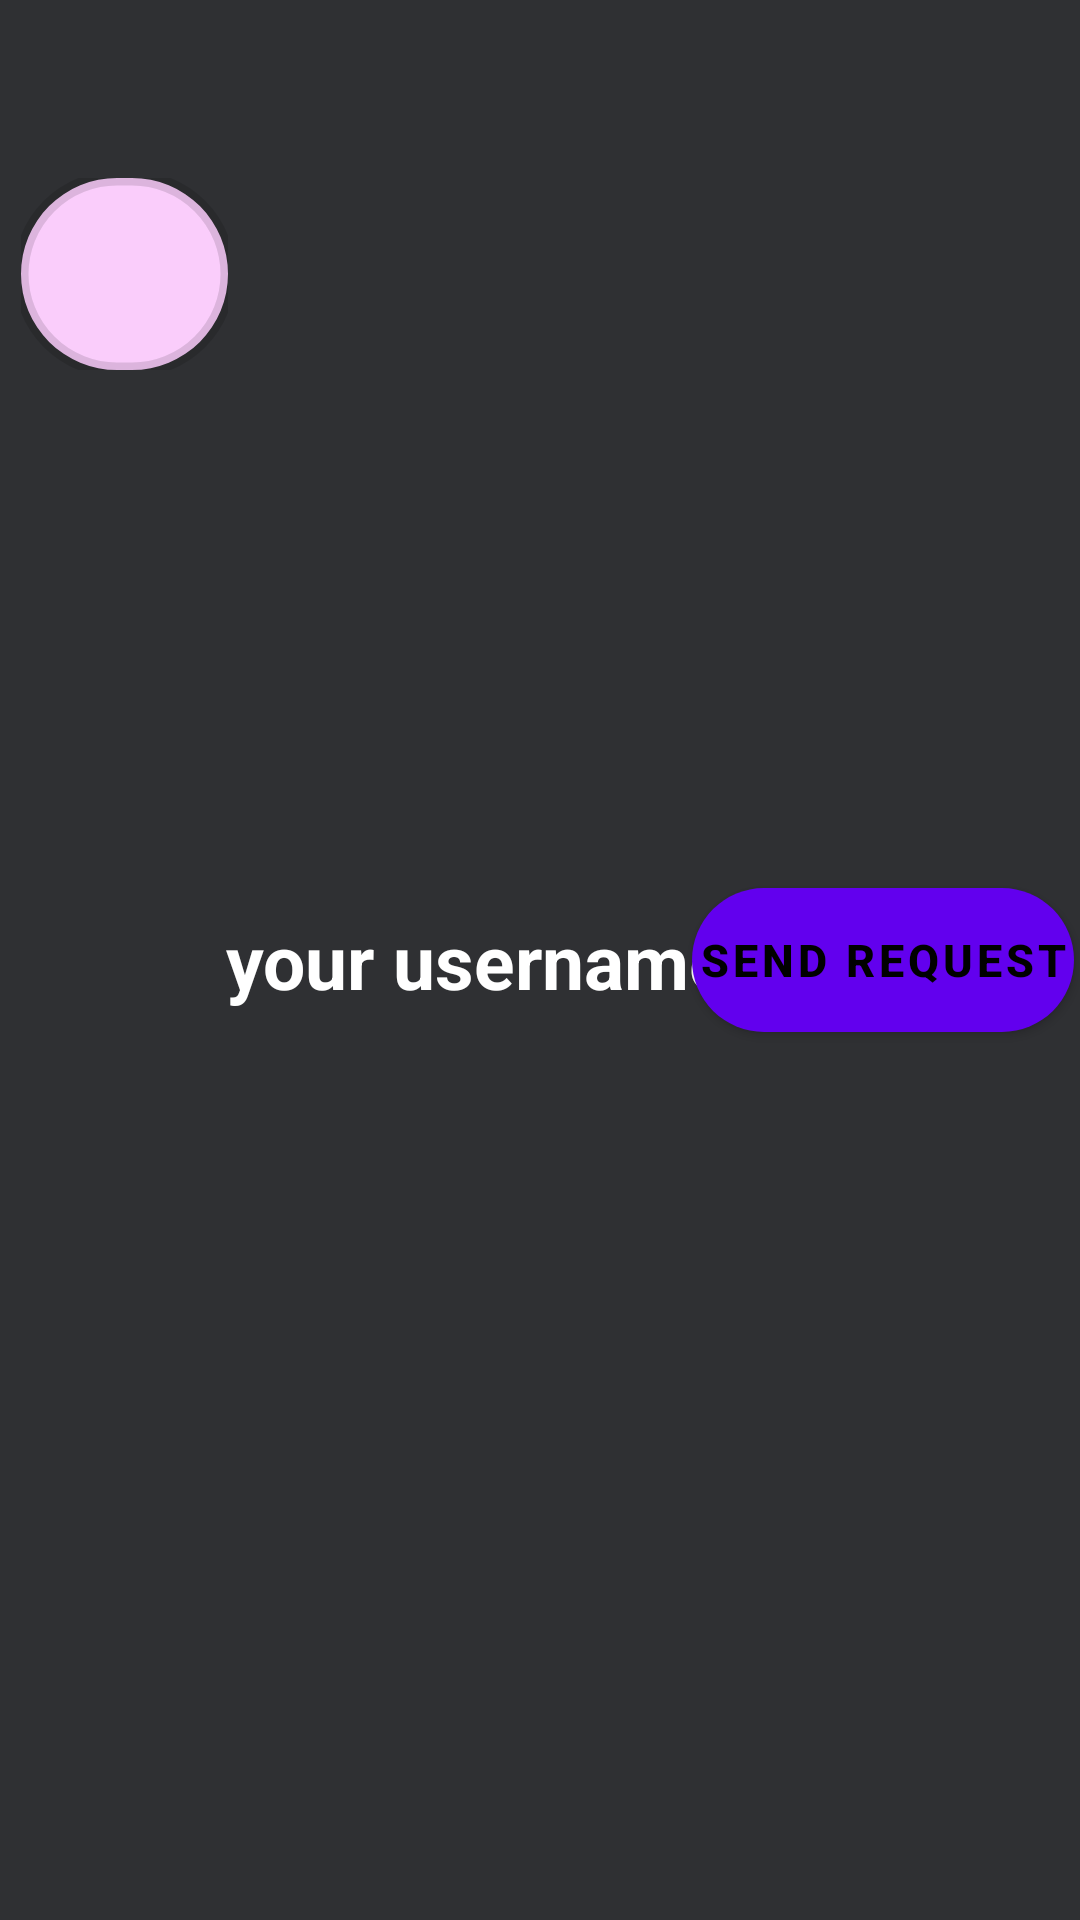

Write the Android layout XML for this screen, with the resource values it uses.
<!-- AndroidManifest.xml: application theme Theme.FreelenceLive -->
<!-- res/layout/friend_item.xml -->
<?xml version="1.0" encoding="utf-8"?>
<androidx.constraintlayout.widget.ConstraintLayout xmlns:android="http://schemas.android.com/apk/res/android"
    xmlns:app="http://schemas.android.com/apk/res-auto"
    xmlns:tools="http://schemas.android.com/tools"
    android:layout_width="match_parent"
    android:layout_height="wrap_content"
    android:background="@color/menuColor"
    android:orientation="horizontal">


    <com.google.android.material.imageview.ShapeableImageView
        android:id="@+id/imageView"
        android:layout_width="69dp"
        android:layout_height="64dp"
        android:layout_margin="2dp"
        android:background="@drawable/rectangle_11_shape"
        android:scaleType="centerCrop"

        app:layout_constraintBottom_toBottomOf="parent"
        app:layout_constraintEnd_toEndOf="parent"
        app:layout_constraintHorizontal_bias="0.017"
        app:layout_constraintStart_toStartOf="parent"
        app:layout_constraintTop_toTopOf="parent"
        app:layout_constraintVertical_bias="0.1"
        app:shapeAppearance="@style/photo"
        app:srcCompat="@drawable/programmer"
        app:strokeWidth="5dp" />

    <ImageView
        android:id="@+id/imageView2"
        android:layout_width="20dp"
        android:layout_height="20dp"
        android:layout_margin="2dp"
        app:layout_constraintBottom_toBottomOf="parent"
        app:layout_constraintEnd_toEndOf="parent"
        app:layout_constraintHorizontal_bias="0.145"
        app:layout_constraintStart_toStartOf="parent"
        app:layout_constraintTop_toTopOf="parent"
        app:layout_constraintVertical_bias="1.0"
        app:srcCompat="@drawable/question"
        app:strokeWidth="5dp" />

    <TextView
        android:id="@+id/userNameText"
        android:layout_width="wrap_content"
        android:layout_height="wrap_content"
        android:layout_marginStart="12dp"
        android:text="your username"
        android:textAlignment="center"
        android:textColor="@color/white"
        android:textSize="25sp"
        android:textStyle="bold"
        app:layout_constraintBottom_toBottomOf="parent"
        app:layout_constraintEnd_toStartOf="@+id/send_request_button"
        app:layout_constraintStart_toEndOf="@+id/imageView"
        app:layout_constraintTop_toTopOf="parent" />

    <com.google.android.material.button.MaterialButton
        android:id="@+id/send_request_button"
        android:layout_width="wrap_content"
        android:layout_height="wrap_content"
        android:layout_centerHorizontal="true"
        android:layout_margin="2dp"
        android:padding="2dp"
        android:background="@drawable/rectangle_11_shape"
        android:text="@string/send_request"
        android:textAlignment="center"
        android:textColor="@color/black"
        android:textSize="15sp"
        android:textStyle="bold"

        app:layout_constraintBottom_toBottomOf="parent"
        app:layout_constraintEnd_toEndOf="parent"
        app:layout_constraintTop_toTopOf="parent"
        app:layout_constraintVertical_bias="0.5" />

</androidx.constraintlayout.widget.ConstraintLayout>



<!-- resources referenced by this layout -->
<resources>
  <color name="black">#FF000000</color>
  <color name="menuColor">#FF2F3033</color>
  <color name="white">#FFFFFFFF</color>
  <!-- drawable rectangle_11_shape (drawable-nodpi) -->
  <?xml version="1.0" encoding="utf-8"?>
  <shape xmlns:android="http://schemas.android.com/apk/res/android"
  	android:shape="rectangle" >
  	<corners android:radius="25dp" />
  	<solid android:color="@color/light_pink" />
  </shape>
  <string name="send_request">Send request</string>
  <style name="photo">
  		<item name="color">@color/black</item>
  		<item name="cornerFamily">rounded</item>
  		<item name="cornerSize">50%</item>
  	</style>
  <style name="Theme.FreelenceLive" parent="Theme.MaterialComponents.DayNight.NoActionBar">
          
          <item name="colorPrimary">@color/purple_500</item>
          <item name="colorPrimaryVariant">@color/purple_700</item>
          <item name="colorOnPrimary">@color/white</item>
          
          <item name="colorSecondary">@color/teal_200</item>
          <item name="colorSecondaryVariant">@color/teal_700</item>
          <item name="colorOnSecondary">@color/black</item>
          
          <item name="android:statusBarColor" tools:targetApi="l">?attr/colorPrimaryVariant</item>
          
  
  
      </style>
  <color name="light_pink">#FACDFB</color>
  <color name="purple_500">#FF6200EE</color>
  <color name="purple_700">#FF3700B3</color>
  <color name="teal_200">#FFFACDFB</color>
  <color name="teal_700">#FF018786</color>
</resources>
